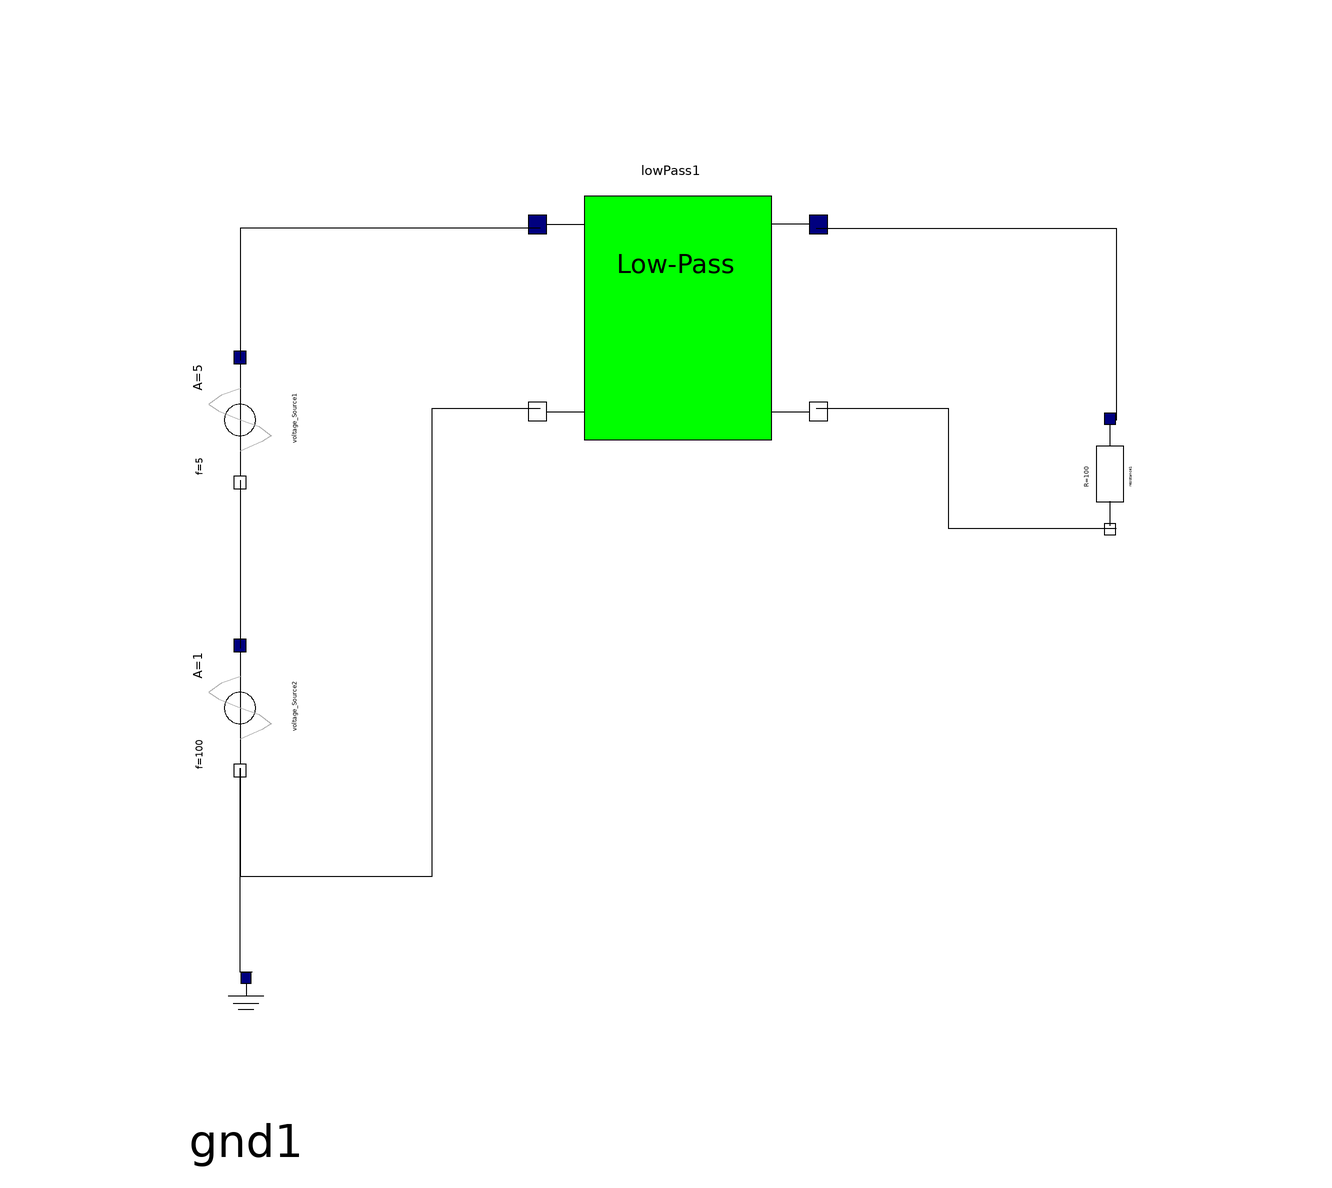

The Modelica model whose source follows is shown above as a component diagram (icons at their Placement, wires along their Line points).

model TestModel
      extends Modelica.Icons.Example;
      SimpleElectric.Komponents.LowPass lowPass1(C = 0.001, R = 100) annotation(
        Placement(visible = true, transformation(origin = {1, 73}, extent = {{-39, -39}, {39, 39}}, rotation = 0)));
      SimpleElectric.BasisElements.Voltage_Source voltage_Source1(A = 5, f = 5) annotation(
        Placement(visible = true, transformation(origin = {-72, 56}, extent = {{-26, -26}, {26, 26}}, rotation = -90)));
      SimpleElectric.BasisElements.Voltage_Source voltage_Source2(A = 1, f = 100) annotation(
        Placement(visible = true, transformation(origin = {-72, 8}, extent = {{-26, -26}, {26, 26}}, rotation = -90)));
      SimpleElectric.BasisElements.Resistance resistance1(R = 100) annotation(
        Placement(visible = true, transformation(origin = {73, 47}, extent = {{-23, -23}, {23, 23}}, rotation = -90)));
      SimpleElectric.BasisElements.GND gnd1 annotation(
        Placement(visible = true, transformation(origin = {-71, -37}, extent = {{-21, -21}, {21, 21}}, rotation = 0)));
    equation
      connect(gnd1.PinP, voltage_Source2.n) annotation(
        Line(points = {{-70, -36}, {-72, -36}, {-72, -2}, {-72, -2}}));
      connect(lowPass1.n1, resistance1.n) annotation(
        Line(points = {{24, 58}, {46, 58}, {46, 38}, {74, 38}, {74, 38}}));
      connect(lowPass1.p1, resistance1.p) annotation(
        Line(points = {{24, 88}, {74, 88}, {74, 56}, {74, 56}}));
      connect(voltage_Source2.n, lowPass1.n0) annotation(
        Line(points = {{-72, -2}, {-72, -2}, {-72, -20}, {-40, -20}, {-40, 58}, {-22, 58}, {-22, 58}, {-22, 58}, {-22, 58}}));
      connect(voltage_Source1.n, voltage_Source2.p) annotation(
        Line(points = {{-72, 46}, {-72, 46}, {-72, 18}, {-72, 18}}));
      connect(lowPass1.p0, voltage_Source1.p) annotation(
        Line(points = {{-22, 88}, {-72, 88}, {-72, 66}, {-72, 66}}));
    end TestModel;